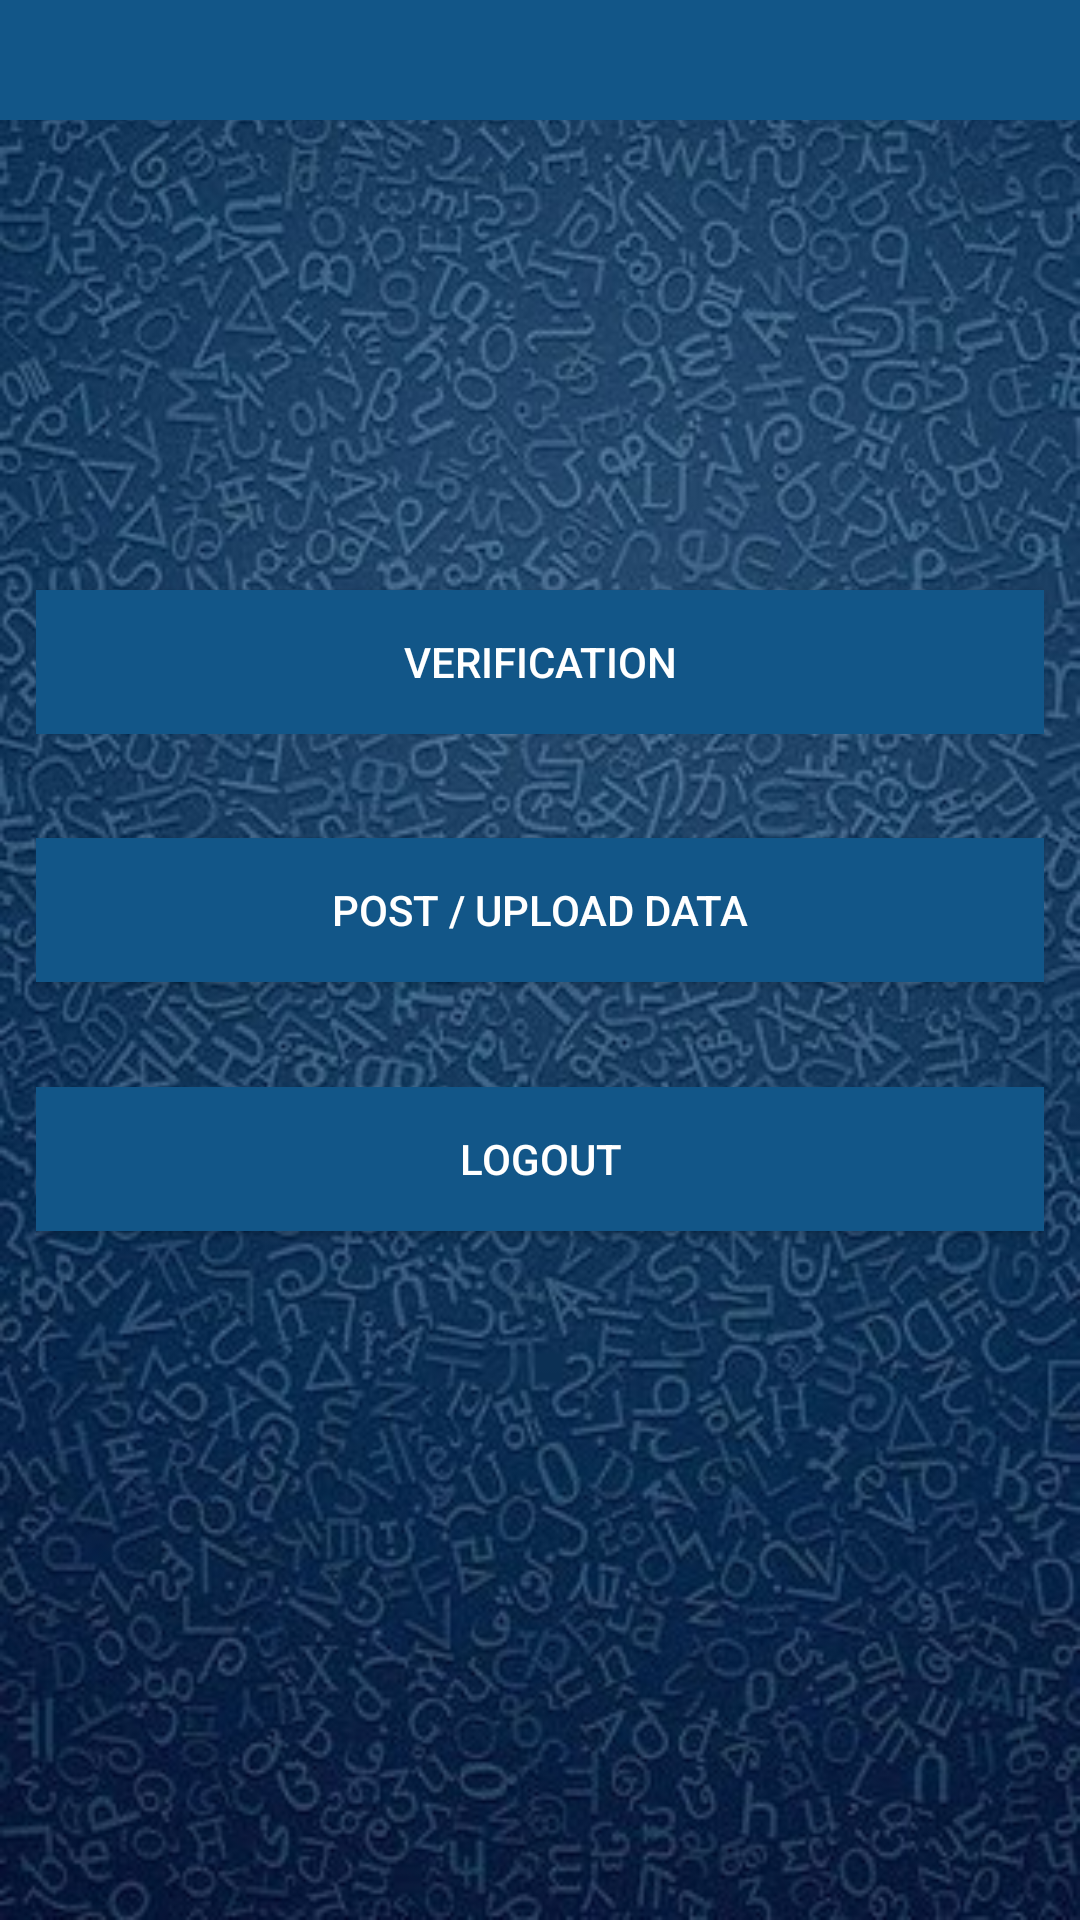

Android layout source for this screen:
<!-- AndroidManifest.xml: application theme AppTheme -->
<!-- res/layout/verification_activity.xml -->
<?xml version="1.0" encoding="utf-8"?>
<RelativeLayout
    xmlns:android="http://schemas.android.com/apk/res/android"
    android:orientation="vertical"
    android:layout_width="match_parent"
    android:layout_height="match_parent"
    android:background="@mipmap/newbg1"

    >





    <LinearLayout
        android:layout_width="match_parent"
        android:layout_height="match_parent"
        android:orientation="vertical"
        android:layout_weight="3"

        android:layout_alignParentBottom="true"
        >

        <LinearLayout
            android:layout_width="match_parent"
            android:layout_height="40dp"
            android:layout_gravity="end"
            android:background="@color/colorPrimary"
            android:id="@+id/Ver_text"

            android:orientation="vertical"

            >

            <TextView
                android:layout_width="match_parent"
                android:layout_height="20dp"
                android:id="@+id/text_agencyCode"
                android:gravity="center_vertical"
                android:textSize="15dp"
                android:layout_weight="1"
                android:textColor="@color/colorWhite"

                />

            <TextView
                android:layout_width="250dp"
                android:layout_height="15dp"
                android:id="@+id/text_UserName"
                android:layout_weight="1"
                android:textSize="10dp"
                android:gravity="end"
                android:layout_gravity="end"
                android:textColor="@color/colorWhite"
                />

        </LinearLayout>


        <LinearLayout
            android:layout_width="match_parent"
            android:layout_height="wrap_content"
            android:padding="12dp"
            android:layout_weight="2"
            >

            <Button
                android:layout_width="match_parent"
                android:layout_height="wrap_content"
                android:text="VERIFICATION"
                android:id="@+id/btnverification"
                android:textColor="#ffffff"
                android:background="@color/colorPrimary"
                android:layout_gravity="bottom"
                />


        </LinearLayout>

        <LinearLayout
            android:layout_width="match_parent"
            android:layout_height="wrap_content"
            android:layout_weight=".3"
            android:padding="12dp"

            >

            <Button
                android:layout_width="match_parent"
                android:layout_height="wrap_content"
                android:text="POST / UPLOAD DATA"
                android:id="@+id/btnpostupload"
                android:textColor="#ffffff"
                android:layout_gravity="center"
                android:background="@color/colorPrimary"
                android:drawableRight="@mipmap/upload"
                />


        </LinearLayout>


        <LinearLayout
            android:layout_width="match_parent"
            android:layout_height="wrap_content"
            android:padding="12dp"
            android:layout_weight="3"

            >

            <Button
                android:layout_width="match_parent"
                android:layout_height="wrap_content"
                android:text="LOGOUT"
                android:layout_gravity="top"
                android:id="@+id/btnlogout"
                android:textColor="#ffffff"
                android:background="@color/colorPrimary"
                android:drawableRight="@mipmap/exit"
                />


        </LinearLayout>





    </LinearLayout>





</RelativeLayout>
<!-- resources referenced by this layout -->
<resources>
  <color name="colorPrimary">#125688</color>
  <color name="colorWhite">#ffff</color>
  <!-- mipmap newbg1: jpg bitmap (mipmap-mdpi, 96181 bytes) -->
  <style name="AppTheme" parent="Theme.AppCompat.Light.DarkActionBar">
          
          <item name="windowNoTitle">false</item>
          <item name="windowActionBar">true</item>
          <item name="colorPrimary">@color/colorPrimary</item>
          <item name="colorPrimaryDark">@color/colorPrimaryDark</item>
          <item name="colorAccent">@color/colorAccent</item>
      </style>
  <color name="colorPrimaryDark">#125688</color>
  <color name="colorAccent">#c8e8ff</color>
</resources>
